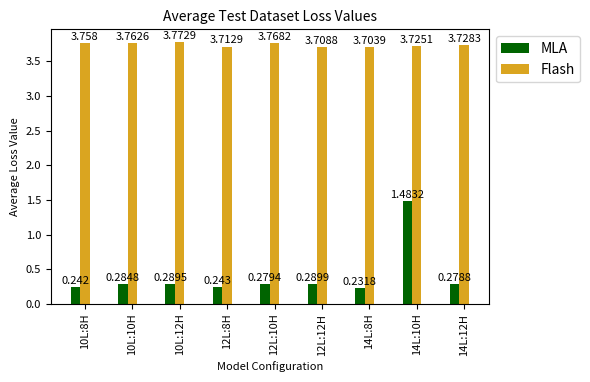
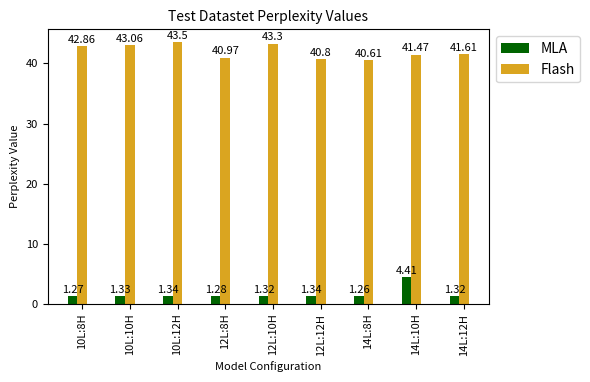
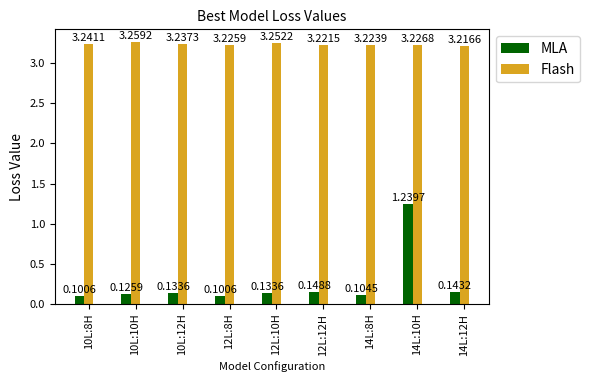

These charts were generated, in order, by the following Python code:
import matplotlib.pyplot as plt
import numpy as np

models = ("10L:8H", "10L:10H", "10L:12H", "12L:8H", "12L:10H", "12L:12H", "14L:8H", "14L:10H", "14L:12H")

avg_loss = {
    "MLA": (0.242, 0.2848, 0.2895, 0.243, 0.2794, 0.2899, 0.2318, 1.4832, 0.2788),
    "Flash": (3.7580, 3.7626, 3.7729, 3.7129, 3.7682, 3.7088, 3.7039, 3.7251, 3.7283)
    }


perplexity = {
    "MLA": (1.27, 1.33, 1.34, 1.28, 1.32, 1.34, 1.26, 4.41, 1.32),
    "Flash" : (42.86, 43.06, 43.50, 40.97, 43.30, 40.80, 40.61, 41.47, 41.61)
}

best_loss = {
    "MLA": (0.1006, 0.1259, 0.1336, 0.1006, 0.1336, 0.1488, 0.1045, 1.2397, 0.1432),
    "Flash": (3.2411, 3.2592, 3.2373, 3.2259, 3.2522, 3.2215, 3.2239, 3.2268, 3.2166)
}

bar_colors = ['darkgreen', 'goldenrod']
x = np.arange(len(models))
width = 0.2
multiplier = 0

 # Set global font size for tick labels
plt.rcParams['xtick.labelsize'] = 8
plt.rcParams['ytick.labelsize'] = 8

fig1, axs1 = plt.subplots(1, 1, figsize = (6, 3.92), layout='constrained')
cat = 0
for architecture, value in avg_loss.items():
    offset = width * multiplier
    rects1 = axs1.bar(x + offset, value, width, label=architecture, color=bar_colors[cat])
    axs1.bar_label(rects1, padding=0.8, fontsize=8)
    multiplier+=1
    cat = (-1) * cat + 1

axs1.set_ylabel("Average Loss Value", fontsize=8)
axs1.set_xlabel("Model Configuration", fontsize=8)
axs1.set_xticks(x + width, models, fontsize=8, rotation=90)
axs1.set_title(f"Average Test Dataset Loss Values", fontsize =10)
#axs1.legend(ncols = 2)
axs1.legend(loc='upper left', bbox_to_anchor=(1, 1))
fig1.tight_layout()

#plt.show()

fig2, axs2 = plt.subplots(1, 1, figsize = (6, 3.92), layout='constrained')
multiplier = 0
cat = 0
for architecture, value in perplexity.items():
    offset = width * multiplier
    rects2 = axs2.bar(x + offset, value, width, label=architecture, color=bar_colors[cat])
    axs2.bar_label(rects2, padding=0.8, fontsize=8)
    multiplier += 1
    cat = (-1) * cat + 1

axs2.set_ylabel("Perplexity Value", fontsize=8)
axs2.set_xlabel("Model Configuration", fontsize=8)
axs2.set_xticks(x + width, models, fontsize=8, rotation=90)
axs2.set_title(f"Test Datastet Perplexity Values", fontsize=10)
#axs2.legend(ncols = 2)
axs2.legend(loc='upper left', bbox_to_anchor=(1, 1))
fig2.tight_layout()

fig3, axs3 = plt.subplots(1, 1, figsize = (6, 3.92), layout='constrained')
multiplier = 0
cat = 0
for architecture, value in best_loss.items():
    offset = width * multiplier
    rects3 = axs3.bar(x + offset, value, width, label=architecture, color=bar_colors[cat])
    axs3.bar_label(rects3, padding=0.8, fontsize=8)
    multiplier += 1
    cat = (-1) * cat + 1


axs3.set_ylabel("Loss Value")
axs3.set_xlabel("Model Configuration",fontsize=8)
axs3.set_xticks(x + width, models, fontsize=8,rotation=90)
axs3.set_title(f"Best Model Loss Values",fontsize=10)
#axs3.legend(ncols = 2)
axs3.legend(loc='upper left', bbox_to_anchor=(1, 1))
fig3.tight_layout()

plt.show()